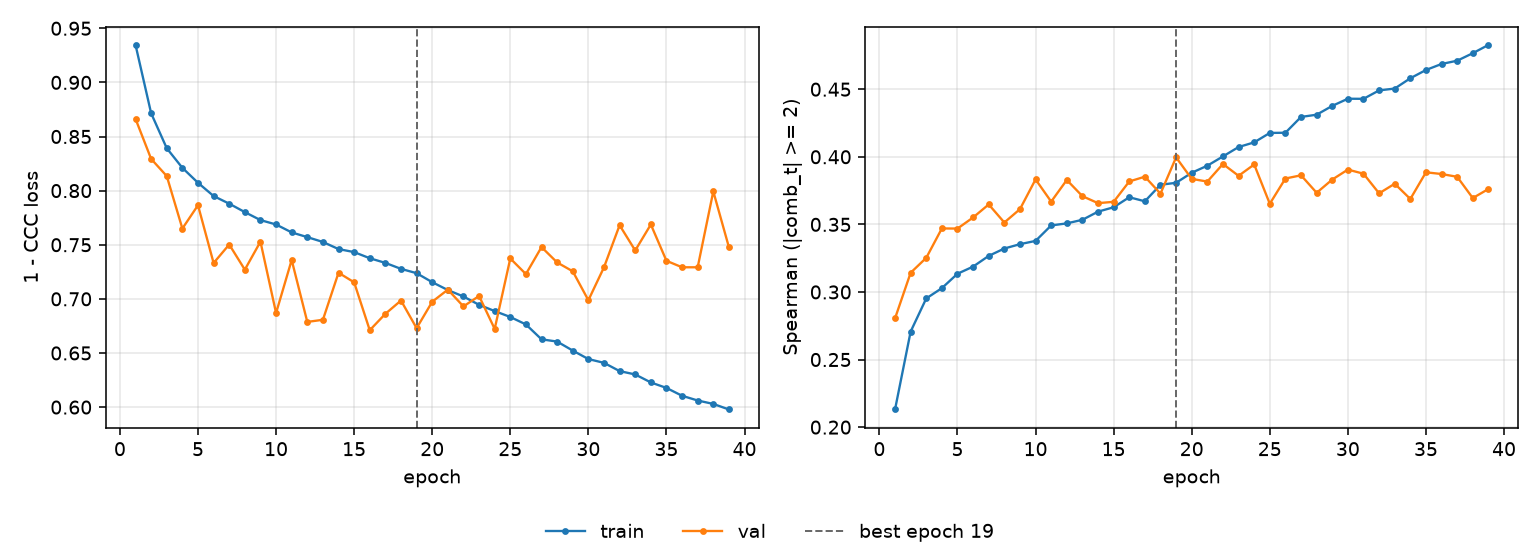

The data file committed next to this chart (first rows):
epoch, tr_loss, vl_loss, tr_sp, vl_sp, is_best
1, 0.9346, 0.8663, 0.2131, 0.2805, False
2, 0.8715, 0.8293, 0.2707, 0.3142, False
3, 0.8392, 0.8134, 0.2952, 0.3253, False
4, 0.821, 0.765, 0.3028, 0.347, False
5, 0.8072, 0.7865, 0.3135, 0.3469, False
6, 0.795, 0.7331, 0.3188, 0.3551, False
7, 0.7879, 0.7502, 0.3267, 0.3648, False
8, 0.7801, 0.727, 0.3322, 0.3514, False
9, 0.7728, 0.7529, 0.3354, 0.3613, False
10, 0.7687, 0.6869, 0.3378, 0.3833, False
11, 0.7614, 0.7359, 0.3492, 0.3668, False
12, 0.757, 0.6787, 0.3507, 0.3829, False
13, 0.7526, 0.6807, 0.3534, 0.3709, False
14, 0.746, 0.7242, 0.3594, 0.3657, False
15, 0.7432, 0.7153, 0.3627, 0.3667, False
16, 0.7375, 0.671, 0.3701, 0.3818, False
17, 0.7332, 0.6862, 0.3671, 0.3853, False
18, 0.7277, 0.6985, 0.3793, 0.3728, False
19, 0.7237, 0.6729, 0.3808, 0.3996, True
20, 0.7154, 0.6973, 0.3882, 0.3837, False
21, 0.7081, 0.7086, 0.3934, 0.3817, False
22, 0.7022, 0.693, 0.4003, 0.3947, False
23, 0.6945, 0.7027, 0.4072, 0.3859, False
24, 0.6887, 0.6722, 0.4107, 0.3943, False
25, 0.6833, 0.7373, 0.4177, 0.3653, False
26, 0.6764, 0.7229, 0.4178, 0.3839, False
27, 0.6626, 0.7478, 0.4295, 0.3863, False
28, 0.6605, 0.7337, 0.4311, 0.3734, False
29, 0.6522, 0.7254, 0.4377, 0.3832, False
30, 0.6444, 0.6987, 0.443, 0.3905, False
31, 0.6409, 0.7292, 0.4429, 0.3875, False
32, 0.6333, 0.768, 0.4491, 0.373, False
33, 0.6302, 0.7447, 0.4505, 0.3801, False
34, 0.6228, 0.7687, 0.4581, 0.3688, False
35, 0.6177, 0.7352, 0.4642, 0.3885, False
36, 0.6105, 0.7292, 0.4687, 0.3873, False
37, 0.6061, 0.7292, 0.4711, 0.3852, False
38, 0.6029, 0.7993, 0.4767, 0.3695, False
39, 0.5978, 0.7478, 0.4828, 0.3762, False
